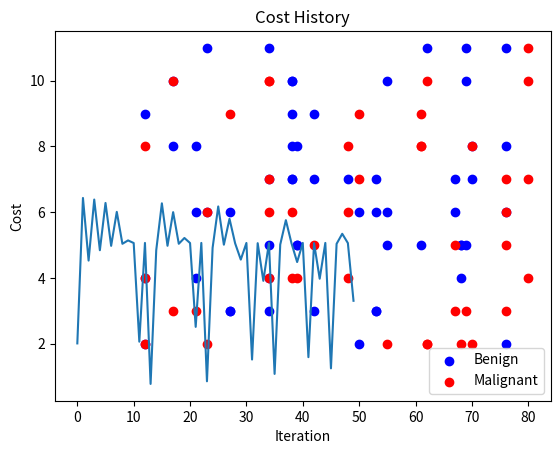

Python code for this plot: (Note: this script raises an exception after producing the figure.)
import numpy as np
import matplotlib.pyplot as plt

# Provided code for data and logistic regression implementation

X_train_given = np.array([
    [12, 1.64], [12, 4.35], [12, 2.18], [12, 3.79], [12, 9.21], [12, 8.05], [17, 8.34], [17, 3.22], [17, 9.57],
    [17, 10.00], [21, 5.66], [21, 7.82], [21, 3.98], [21, 3.25], [23, 2.11], [23, 6.07], [23, 10.51], [23, 5.70],
    [27, 9.31], [27, 5.66], [27, 3.32], [27, 2.74], [34, 6.50], [34, 3.65], [34, 10.59], [34, 6.86], [34, 2.57],
    [34, 6.66], [34, 4.38], [34, 10.50], [34, 9.58], [34, 5.14], [38, 9.11], [38, 7.66], [38, 3.87], [38, 6.54],
    [38, 6.02], [38, 6.63], [38, 10.27], [38, 9.65], [39, 4.24], [39, 5.39], [39, 4.58], [39, 8.26], [42, 7.28],
    [42, 5.39], [42, 8.74], [42, 2.99], [48, 5.97], [48, 7.86], [48, 6.55], [48, 3.58], [50, 9.49], [50, 5.68],
    [50, 2.14], [50, 7.40], [53, 2.95], [53, 3.32], [53, 7.23], [53, 6.23], [55, 6.14], [55, 2.27], [55, 4.72],
    [55, 10.38], [61, 5.18], [61, 7.87], [61, 7.79], [61, 9.22], [62, 9.87], [62, 2.07], [62, 10.94], [62, 2.35],
    [67, 7.33], [67, 5.86], [67, 5.31], [67, 3.46], [68, 2.47], [68, 4.90], [68, 5.38], [68, 4.08], [69, 2.89],
    [69, 9.50], [69, 10.60], [69, 5.01], [70, 7.18], [70, 7.72], [70, 2.38], [70, 8.14], [76, 5.46], [76, 10.77],
    [76, 7.76], [76, 7.19], [76, 2.13], [76, 5.51], [76, 5.75], [76, 3.32], [80, 10.82], [80, 3.74], [80, 10.18],
    [80, 7.19],
])

Y_train = np.array([
    0., 0., 0., 1., 0., 1., 0., 0., 1., 0., 0., 1., 0., 0., 0., 0., 1., 0., 1., 1., 0., 0., 0., 1., 1., 0., 0., 1.,
    0., 1., 0., 0., 0., 1., 0., 0., 0., 1., 0., 0., 1., 0., 1., 0., 0., 0., 1., 0., 0., 1., 1., 1., 0., 1., 0., 1.,
    0., 0., 1., 0., 1., 0., 1., 0., 0., 0., 1., 1., 1., 1., 1., 1., 1., 1., 0., 1., 0., 0., 1., 1., 1., 1., 1., 0.,
    0., 1., 0., 1., 1., 1., 1., 0., 1., 1., 1., 1., 1., 1., 1., 1.,
])

# Logistic Regression Implementation
def sigmoid(z):
    return 1 / (1 + np.exp(-z))

def compute_cost(X, y, theta):
    m = len(y)
    h = sigmoid(X.dot(theta))
    epsilon = 1e-5  # to prevent log(0) case
    cost = (1/m) * ((-y).T.dot(np.log(h + epsilon)) - (1 - y).T.dot(np.log(1 - h + epsilon)))
    return cost

def gradient_descent(X, y, theta, alpha, num_iters):
    m = len(y)
    cost_history = np.zeros(num_iters)

    for i in range(num_iters):
        h = sigmoid(X.dot(theta))
        gradient = (1/m) * X.T.dot(h - y)
        theta -= alpha * gradient
        cost_history[i] = compute_cost(X, y, theta)

    return theta, cost_history

# Data preprocessing

# Round off each data point
X_train_rounded = np.round(X_train_given)

# Scale down the size of the second column elements by 10
X_train_scaled = X_train_rounded.copy()
X_train_scaled[:, 1] /= 10

num_samples = 100
age = X_train_rounded
tumor_size = Y_train

# Combine age and tumor_size into feature matrix X
X = np.column_stack((age, tumor_size))

# Generate labels (0: benign, 1: malignant)
y = np.random.randint(0, 2, num_samples)

# Plot the data
plt.scatter(X[y == 0, 0], X[y == 0, 1], color='blue', label='Benign')
plt.scatter(X[y == 1, 0], X[y == 1, 1], color='red', label='Malignant')

plt.xlabel('Age')
plt.ylabel('Tumor Size')
plt.title('Synthetic Tumor Diagnosis Dataset (100 data points)')
plt.legend()
plt.show()

# Add intercept term to X
X_with_intercept = np.column_stack((np.ones((num_samples, 1)), X))

# Initialize theta parameters
initial_theta = np.zeros(X_with_intercept.shape[1])

# Set hyperparameters
alpha = 0.05
num_iters = 50

# Perform gradient descent
theta, cost_history = gradient_descent(X_with_intercept, y, initial_theta, alpha, num_iters)

# Plot cost history to check convergence
plt.plot(cost_history)
plt.xlabel('Iteration')
plt.ylabel('Cost')
plt.title('Cost History')
plt.show()

# Display final parameters
print("Final Parameters:")
print("Theta:", theta)

# Input from user
age_input = float(input("Enter the age of the patient: "))
tumor_size_input = float(input("Enter the size of the tumor: "))

# Scale down tumor size
tumor_size_input_scaled = tumor_size_input / 10

# Add intercept term to input features
input_features = np.array([[1, 1, age_input, tumor_size_input_scaled]])

# Predict using the trained logistic regression model
prediction_probability = sigmoid(input_features.dot(theta))
predicted_label = "Malignant" if prediction_probability >= 0.5 else "Benign"

# Display prediction
print("Based on the input data:")
print("Age:", age_input)
print("Tumor Size:", tumor_size_input)
print("Prediction:", predicted_label)
print("Probability of being malignant:", prediction_probability)
